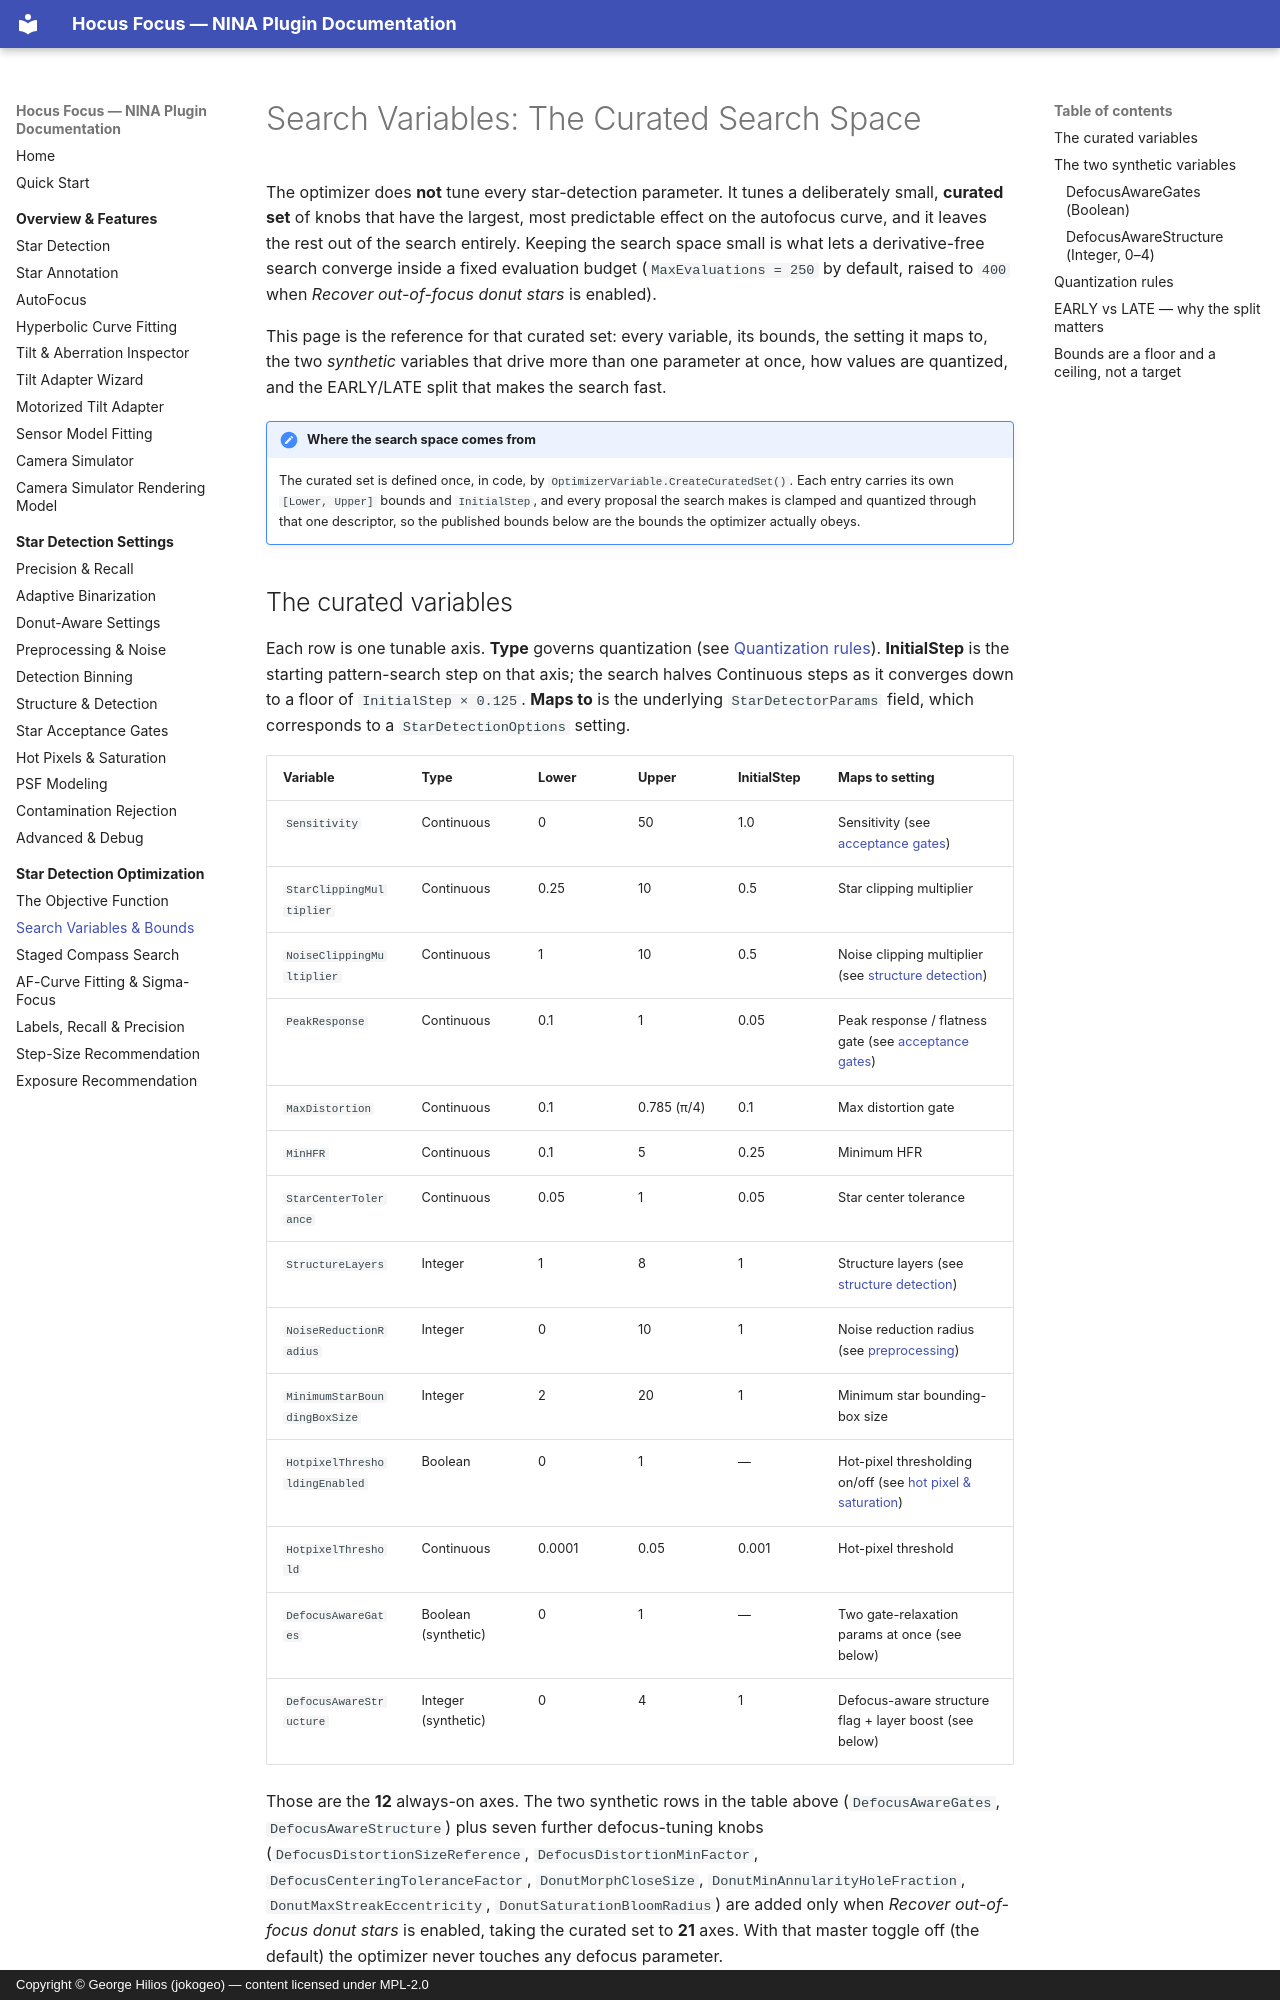

repository: ghilios/joko.nina.plugins · page: optimization/search-variables/index.html · generator: mkdocs · copyright: Copyright © George Hilios (jokogeo) — content licensed under MPL-2.0

# Search Variables: The Curated Search Space

The optimizer does **not** tune every star-detection parameter. It tunes a deliberately small, **curated set** of knobs that have the largest, most predictable effect on the autofocus curve, and it leaves the rest out of the search entirely. Keeping the search space small is what lets a derivative-free search converge inside a fixed evaluation budget (`MaxEvaluations = 250` by default, raised to `400` when *Recover out-of-focus donut stars* is enabled).

This page is the reference for that curated set: every variable, its bounds, the setting it maps to, the two *synthetic* variables that drive more than one parameter at once, how values are quantized, and the EARLY/LATE split that makes the search fast.

!!! note "Where the search space comes from"
    The curated set is defined once, in code, by `OptimizerVariable.CreateCuratedSet()`. Each entry carries its own `[Lower, Upper]` bounds and `InitialStep`, and every proposal the search makes is clamped and quantized through that one descriptor, so the published bounds below are the bounds the optimizer actually obeys.
